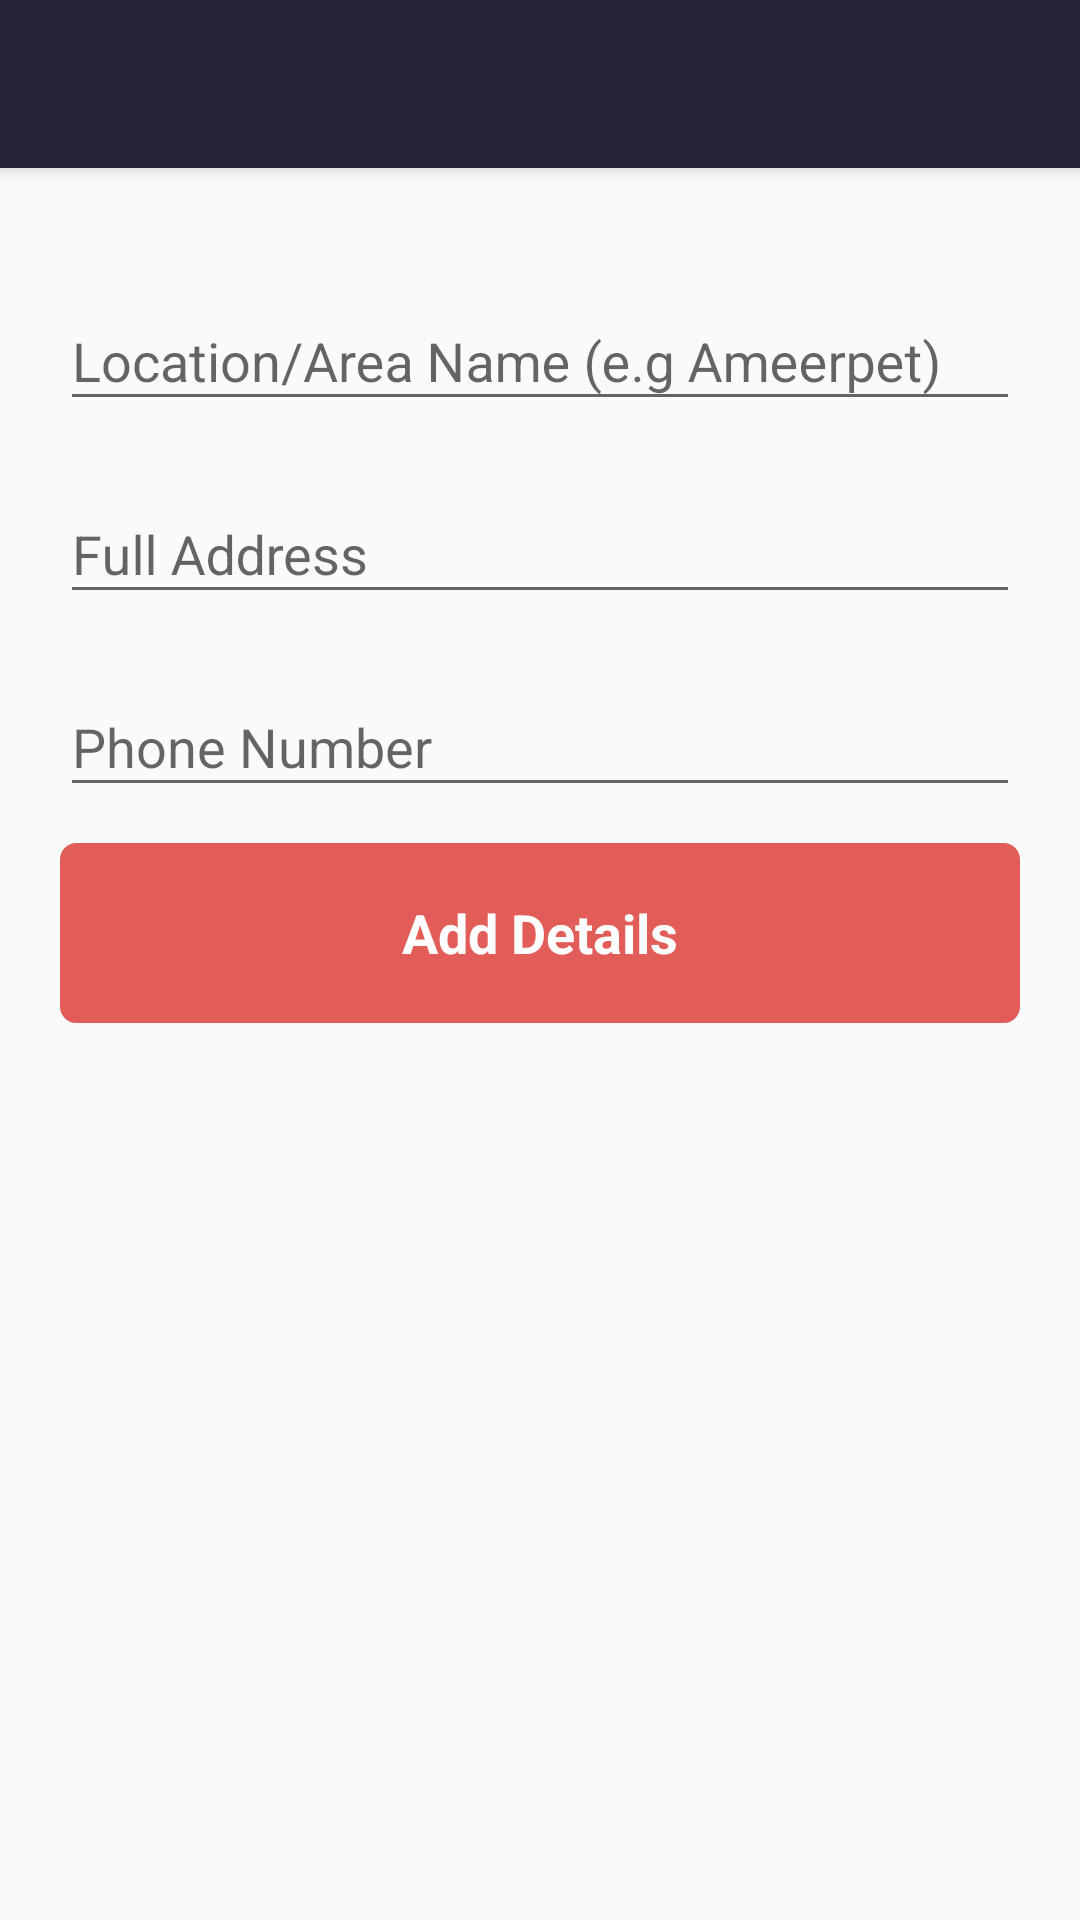

Write the Android layout XML for this screen, with the resource values it uses.
<!-- AndroidManifest.xml: activity theme AppTheme.NoActionBar -->
<!-- res/layout/activity_add_edit_more_locations.xml -->
<?xml version="1.0" encoding="utf-8"?>
<android.support.design.widget.CoordinatorLayout xmlns:android="http://schemas.android.com/apk/res/android"
    xmlns:app="http://schemas.android.com/apk/res-auto"
    xmlns:tools="http://schemas.android.com/tools"
    android:layout_width="match_parent"
    android:layout_height="match_parent"
    android:fitsSystemWindows="true"
    tools:context="com.grabdeals.shop.ui.AddEditMoreLocationsActivity">

    <android.support.design.widget.AppBarLayout
        android:layout_width="match_parent"
        android:layout_height="wrap_content"
        android:theme="@style/AppTheme.AppBarOverlay">

        <android.support.v7.widget.Toolbar
            android:id="@+id/toolbar"
            android:layout_width="match_parent"
            android:layout_height="?attr/actionBarSize"
            android:background="?attr/colorPrimary"
            app:popupTheme="@style/AppTheme.PopupOverlay" />

    </android.support.design.widget.AppBarLayout>

    
    <LinearLayout
        android:layout_margin="@dimen/fields_margin_top"
        app:layout_behavior="@string/appbar_scrolling_view_behavior"
        android:orientation="vertical"
        android:layout_width="match_parent"
        android:layout_height="wrap_content">

    <android.support.design.widget.TextInputLayout
        android:layout_marginTop="@dimen/fields_margin"
        android:layout_width="match_parent"
        android:layout_height="wrap_content">
        <EditText
            android:id="@+id/location"
            android:layout_width="match_parent"
            android:layout_height="wrap_content"
            android:hint="@string/prompt_location"
            android:imeOptions="actionNext"
            android:inputType="text"
            android:focusableInTouchMode="true"

            />
    </android.support.design.widget.TextInputLayout>

    <android.support.design.widget.TextInputLayout
        android:layout_marginTop="@dimen/fields_margin"
        android:layout_width="match_parent"
        android:layout_height="wrap_content">

        <EditText
            android:id="@+id/full_address"
            android:layout_width="match_parent"
            android:layout_height="wrap_content"
            android:hint="@string/prompt_full_address"
            android:imeOptions="actionNext"
            android:maxLines="3"
            />

    </android.support.design.widget.TextInputLayout>

    <android.support.design.widget.TextInputLayout
        android:layout_marginTop="@dimen/fields_margin"
        android:layout_width="match_parent"
        android:layout_height="wrap_content">

        <EditText
            android:id="@+id/phone_number"
            android:layout_width="match_parent"
            android:layout_height="wrap_content"
            android:hint="@string/prompt_phone_no"
            android:imeOptions="actionDone"
            android:inputType="phone"
            android:maxLines="1"
            android:singleLine="true" />

    </android.support.design.widget.TextInputLayout>

        <LinearLayout
            android:layout_width="match_parent"
            android:layout_height="wrap_content">
            <Button
                android:id="@+id/btn_save_details"
                style="@style/SubmitButton"
                android:layout_width="match_parent"
                android:text="@string/action_add_details" />
        </LinearLayout>


    </LinearLayout>


</android.support.design.widget.CoordinatorLayout>
<!-- resources referenced by this layout -->
<resources>
  <dimen name="fields_margin">12dp</dimen>
  <dimen name="fields_margin_top">20dp</dimen>
  <string name="action_add_details">Add Details</string>
  <string name="prompt_full_address">Full Address</string>
  <string name="prompt_location">Location/Area Name (e.g Ameerpet)</string>
  <string name="prompt_phone_no">Phone Number</string>
  <style name="AppTheme.AppBarOverlay" parent="ThemeOverlay.AppCompat.Dark.ActionBar" />
  <style name="AppTheme.PopupOverlay" parent="ThemeOverlay.AppCompat.Light" />
  <style name="SubmitButton" parent="android:style/Widget.Button">
          <item name="android:textSize">18sp</item>
          <item name="android:layout_height">60dp</item>
          <item name="android:layout_marginTop">@dimen/fields_margin</item>
          <item name="android:layout_marginBottom">@dimen/fields_margin</item>
          <item name="android:layout_gravity">center_horizontal|center_vertical</item>
          <item name="android:background">@drawable/custom_submit_btn</item>
          <item name="android:textColor">@android:color/white</item>
          <item name="android:textStyle">bold</item>
      </style>
  <style name="AppTheme.NoActionBar">
          <item name="windowActionBar">false</item>
          <item name="windowNoTitle">true</item>
      </style>
  <!-- drawable custom_submit_btn (drawable) -->
  <selector xmlns:android="http://schemas.android.com/apk/res/android">
      <item android:state_selected="true" >
          <shape android:shape="rectangle" >
              <solid android:color="@color/btn_background" />
              <corners android:radius="5dp" />
              <stroke android:color="@color/btn_background" android:width="2dp" />
          </shape>
      </item>
      <item android:state_pressed="true" >
          <shape android:shape="rectangle" >
              <solid android:color="@color/btn_background_selected" />
              <corners android:radius="5dp" />
              <stroke android:color="@color/btn_background_selected" android:width="1dp" />
          </shape>
      </item>
      <item>
          <shape android:shape="rectangle" >
  
              <solid android:color="@color/btn_background" />
              <corners android:radius="5dp"
                  />
              <stroke android:color="@color/btn_background" android:width="1dp" />
          </shape>
      </item>
  </selector>
  <color name="btn_background">#e25d58</color>
  <color name="btn_background_selected">#6b201d</color>
</resources>
